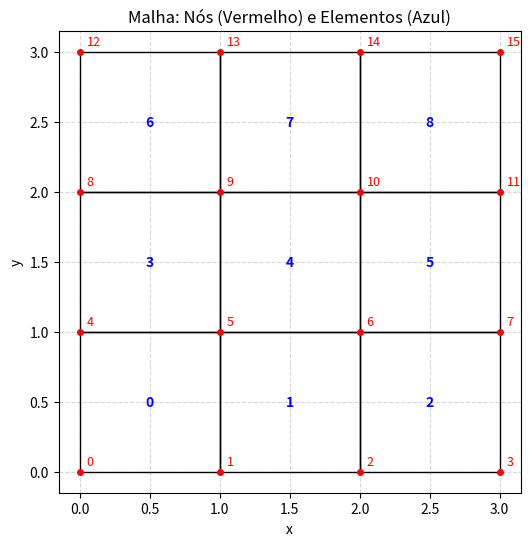
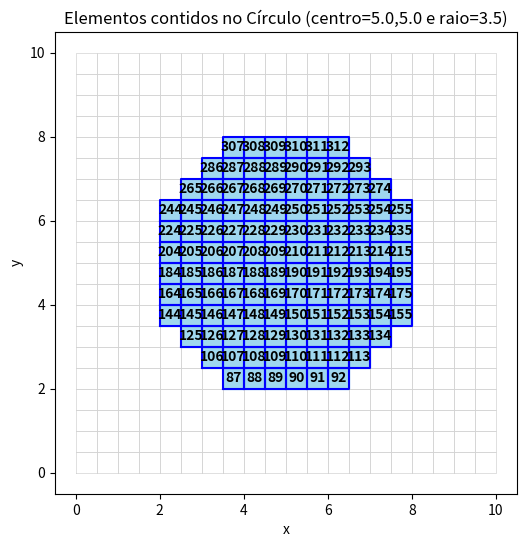
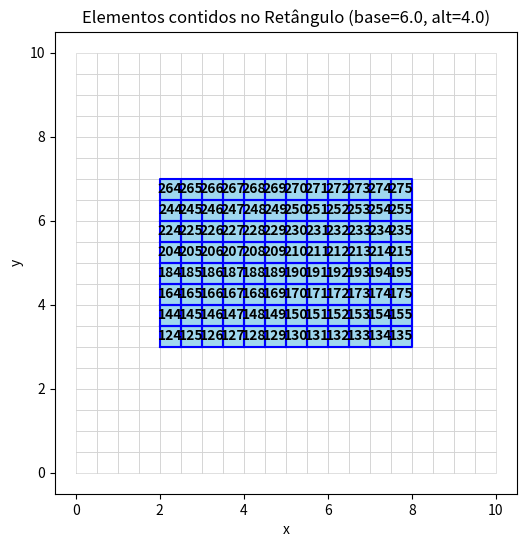
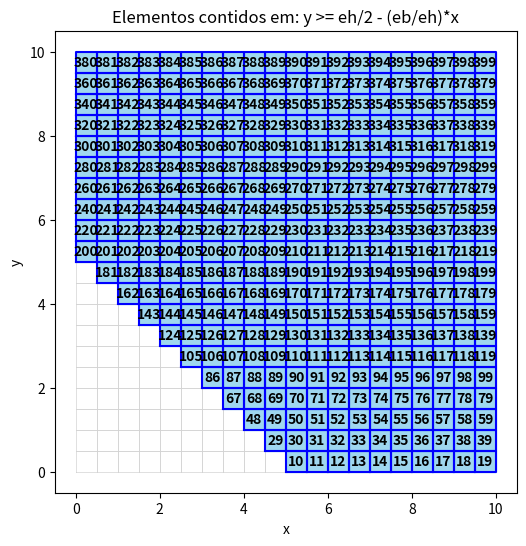
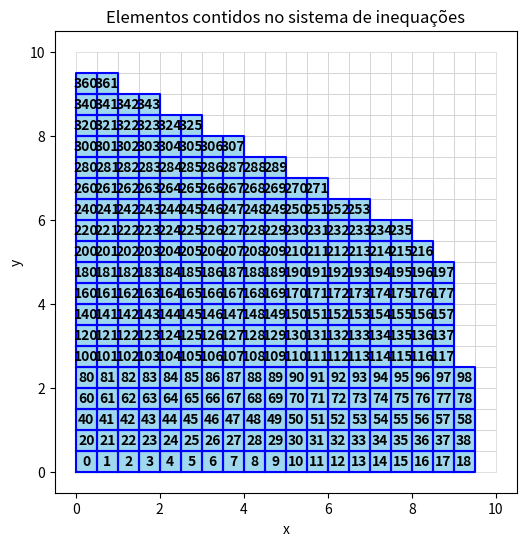

Here is the Python script that generated these plots, in order:
import numpy as np 
import matplotlib.pyplot as plt
class Malha:
    def __init__(self, base, altura, elemAltura, elemBase):
        self.base = base
        self.altura = altura 

# Eu to dividindo o tamanho da base pelo tamanho de cada elemento -> Descobrir quantos elementos 

        self.nx = int(round(self.base/elemBase))
        self.ny = int(round(self.altura/elemAltura))

# Tô encontrando o tamanho da base e da altura real de cada elemento 

        self.dx = self.base/self.nx
        self.dy = self.altura/self.ny

# Descobrir a quantidade de elementos e nós 

        self.nos = (self.nx + 1) * (self.ny + 1)
        self.elem = (self.nx) * (self.ny)

# Talvez:

        self.coordenadas_nos = None
        self.conectividade = None

    # Função para criar as coordenadas dos nós 

    def criar_coordenadas_nos(self):

# Criar uma tabela com a quantidade de linhas igual ao número de nós e com 2 colunas (coordenada x, coordenada y)

        self.coordenadas_nos = np.zeros((self.nos,2))

        cont_no = 0

        for j in range (self.ny + 1):

            y = j * self.dy

            for i in range (self.nx + 1):

                x = i * self.dx 

                self.coordenadas_nos[cont_no, 0] = x
                self.coordenadas_nos[cont_no, 1] = y

                cont_no += 1

        return self.coordenadas_nos

    def criar_conectividade(self):

        self.conectividade = np.zeros((self.elem,4),dtype=int)

        cont_elem = 0 

        nos_por_linha = self.nx + 1

        for j in range(self.ny):
            for i in range(self.nx):

                n1 = j * nos_por_linha + i 
                n2 = n1 + 1
                n3 = n2 + nos_por_linha
                n4 = n1 + nos_por_linha

                self.conectividade[cont_elem, 0] = n1
                self.conectividade[cont_elem, 1] = n2
                self.conectividade[cont_elem, 2] = n3
                self.conectividade[cont_elem, 3] = n4

                cont_elem += 1
            
        return self.conectividade

    def plotar_malha_completa(self):
        fig, ax = plt.subplots(figsize=(6,6))
        
        for i, elem in enumerate(self.conectividade):
            nos = self.coordenadas_nos[elem]
            x = np.append(nos[:, 0], nos[0, 0])
            y = np.append(nos[:, 1], nos[0, 1])
            ax.plot(x, y, 'k-', lw=1)
            
            cx, cy = np.mean(nos[:, 0]), np.mean(nos[:, 1])
            ax.text(cx, cy, str(i), color='blue', ha='center', va='center', fontweight='bold')
            
        for i, no in enumerate(self.coordenadas_nos):
            ax.plot(no[0], no[1], 'ro', markersize=4)
            ax.text(no[0] + self.dx*0.05, no[1] + self.dy*0.05, str(i), color='red', fontsize=9)
            
        ax.set_aspect('equal')
        ax.set_title("Malha: Nós (Vermelho) e Elementos (Azul)")
        plt.xlabel('x')
        plt.ylabel('y')
        plt.grid(True, linestyle='--', alpha=0.5)
        plt.show()

    def plotar_elementos_regiao(self, condicao, titulo):
        """
        Função auxiliar para plotar elementos que satisfazem uma determinada
        condição (expressa por uma função que recebe x e y e retorna True/False).
        O elemento só será colorido se TODOS os seus nós satisfizerem a condição.
        """
        fig, ax = plt.subplots(figsize=(6,6))
        
        # Desenha a malha base (fundo)
        for elem in self.conectividade:
            nos = self.coordenadas_nos[elem]
            x = np.append(nos[:, 0], nos[0, 0])
            y = np.append(nos[:, 1], nos[0, 1])
            ax.plot(x, y, color='lightgray', lw=0.5)

        # Destacar os elementos contidos na região
        for i, elem in enumerate(self.conectividade):
            nos = self.coordenadas_nos[elem]
            
            # Verifica se TODOS os nós deste elemento retornam True para a condição
            if all(condicao(no[0], no[1]) for no in nos):
                x = np.append(nos[:, 0], nos[0, 0])
                y = np.append(nos[:, 1], nos[0, 1])
                # Pinta o interior do elemento
                ax.fill(x, y, color='skyblue', alpha=0.8)
                # Contorno do elemento
                ax.plot(x, y, color='blue', lw=1.5)
                
                # Enumera os elementos destacados
                cx, cy = np.mean(nos[:, 0]), np.mean(nos[:, 1])
                ax.text(cx, cy, str(i), color='black', ha='center', va='center', fontweight='bold')
                
        ax.set_aspect('equal')
        ax.set_title(titulo)
        plt.xlabel('x')
        plt.ylabel('y')
        plt.show()


        
        # Criar uma malha 3x3. Por exemplo, Base 3 e Altura 3, elementos de 1x1.
m = Malha(base=3.0, altura=3.0, elemAltura=1.0, elemBase=1.0)
m.criar_coordenadas_nos()
m.criar_conectividade()

# 1) Plotar malha enumerando nós e elementos
m.plotar_malha_completa()


# Aumentar a malha para melhor visualização das regiões
m_grande = Malha(base=10.0, altura=10.0, elemAltura=0.5, elemBase=0.5)
m_grande.criar_coordenadas_nos()
m_grande.criar_conectividade()

# 2) Plotar todos elementos contidos num círculo de raio r e centro (cx, cy)
cx, cy, r = 5.0, 5.0, 3.5
condicao_circulo = lambda x, y: (x - cx)**2 + (y - cy)**2 <= r**2
m_grande.plotar_elementos_regiao(
    condicao_circulo, 
    f"Elementos contidos no Círculo (centro={cx},{cy} e raio={r})"
)

# 3) Plotar todos elementos contidos num retângulo centrado em (cx, cy) com rb e rh
cx_ret, cy_ret = 5.0, 5.0
rb, rh = 6.0, 4.0
# Se é centrado em cx,cy e tem base rb, varia de cx - rb/2 até cx + rb/2. (Idem pra altura)
condicao_retangulo = lambda x, y: (abs(x - cx_ret) <= rb/2) and (abs(y - cy_ret) <= rh/2)
m_grande.plotar_elementos_regiao(
    condicao_retangulo, 
    f"Elementos contidos no Retângulo (base={rb}, alt={rh})"
)

# 4) Elementos contidos onde y >= eh/2 - (eb/eh)*x
eb, eh = 10.0, 10.0 # Considerando a base e altura totais como eb e eh
condicao_reta = lambda x, y: y >= (eh/2 - (eb/eh)*x)
m_grande.plotar_elementos_regiao(
    condicao_reta, 
    "Elementos contidos em: y >= eh/2 - (eb/eh)*x"
)

# 5) Elementos contidos em uma região regida por múltiplas inequações a_i*y + b_i*x <= 1
# Exemplo de lista de (a_i, b_i)
inequacoes = [
    (0.1, 0.05), # 0.1*y + 0.05*x <= 1
    (0.02, 0.1)  # 0.02*y + 0.1*x <= 1
]
def condicao_inequacoes(x, y):
    # Retorna True se TODAS as inequações da lista forem respeitadas para aquele (x,y)
    return all((a * y + b * x <= 1) for a, b in inequacoes)

m_grande.plotar_elementos_regiao(
    condicao_inequacoes, 
    "Elementos contidos no sistema de inequações"
)
